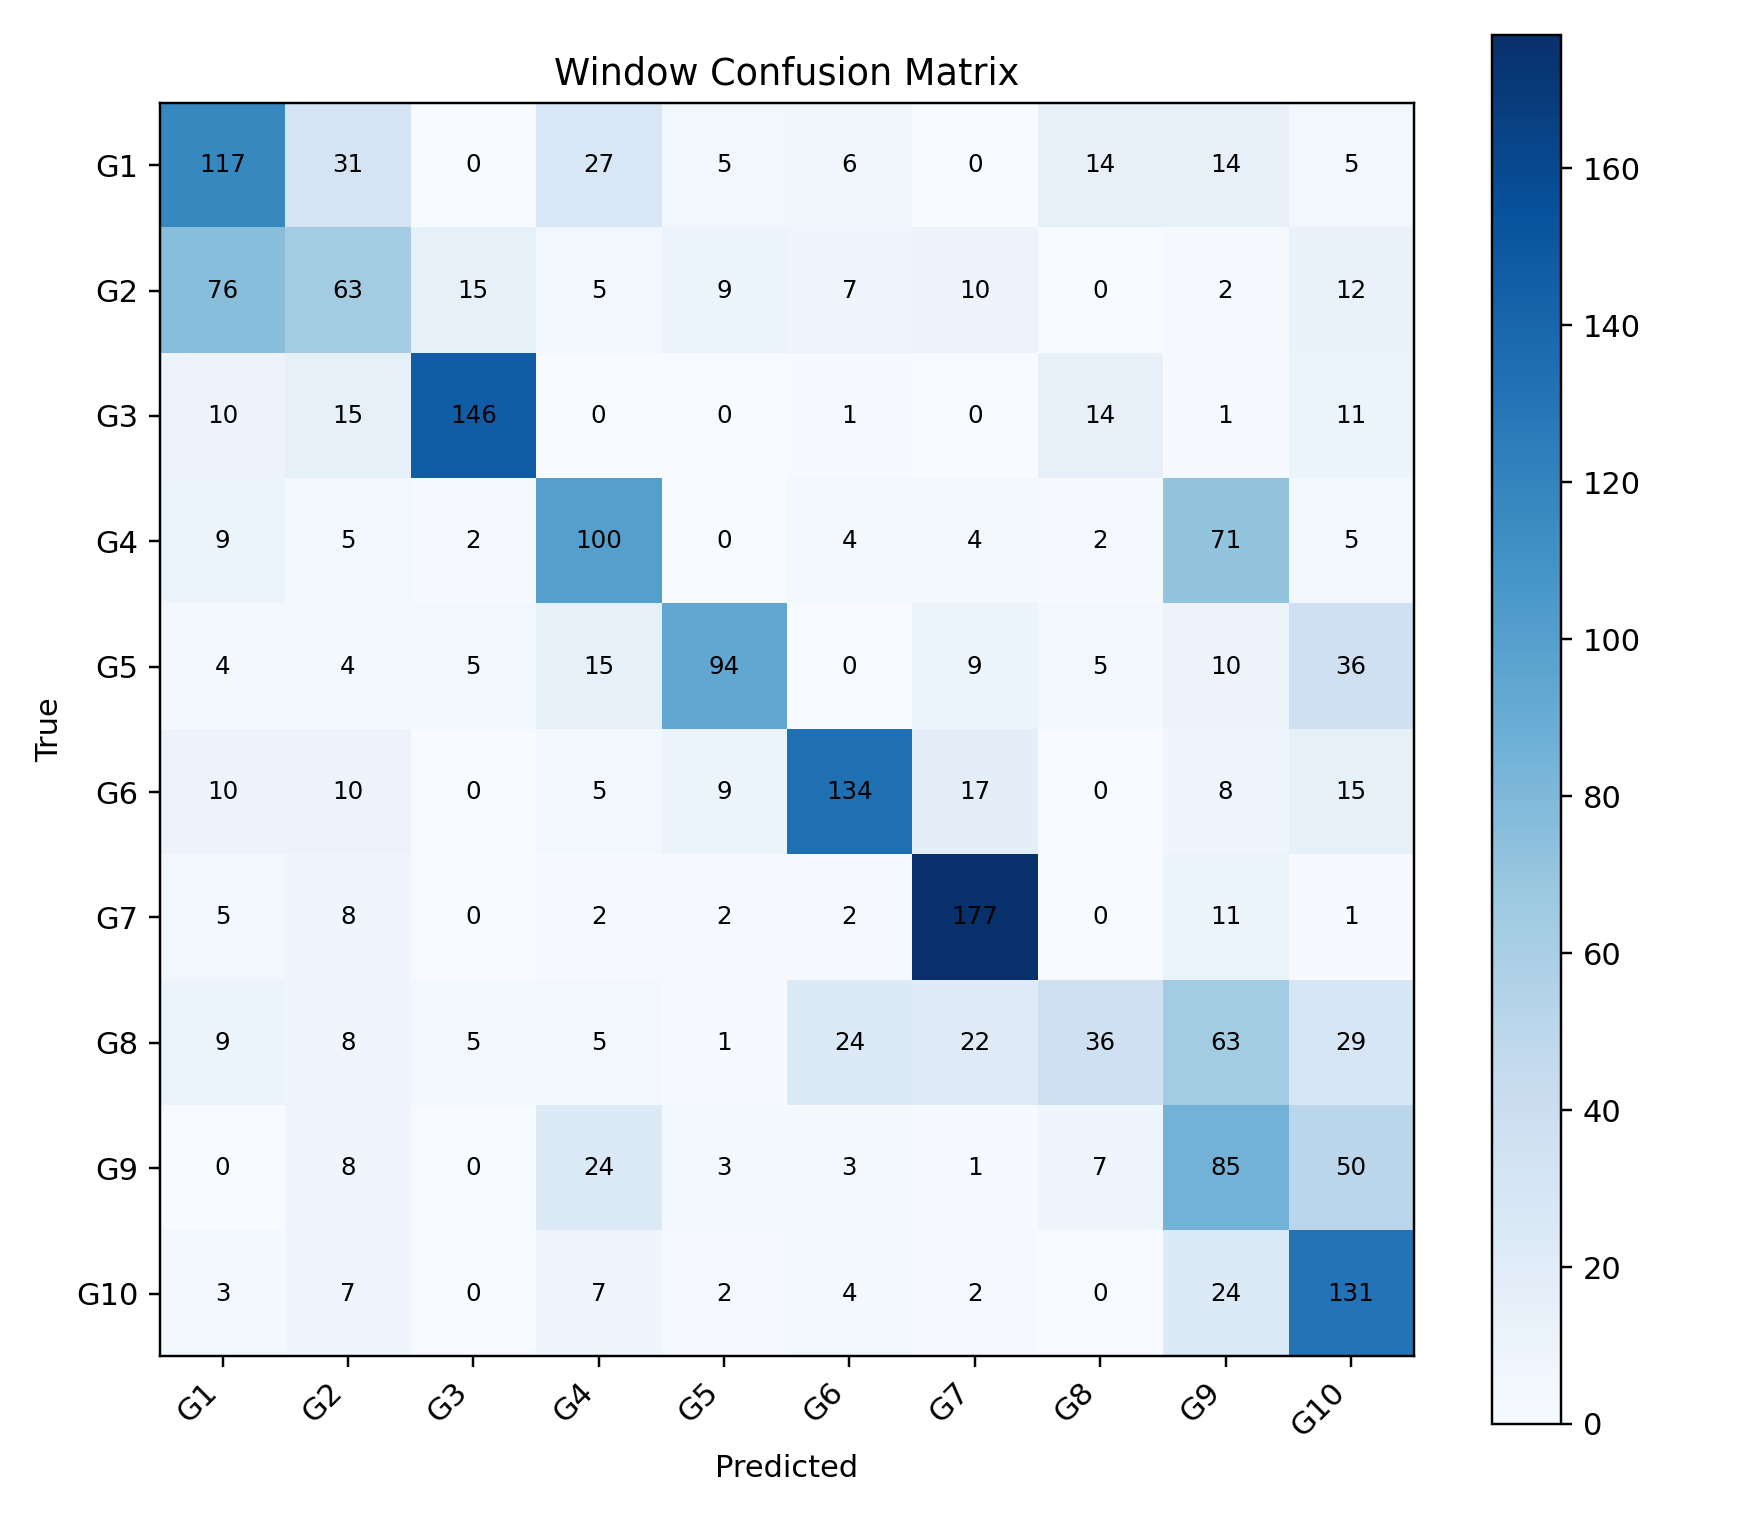

Source data for this figure (header and first rows):
, G1, G2, G3, G4, G5, G6, G7, G8, G9, G10
G1, 117, 31, 0, 27, 5, 6, 0, 14, 14, 5
G2, 76, 63, 15, 5, 9, 7, 10, 0, 2, 12
G3, 10, 15, 146, 0, 0, 1, 0, 14, 1, 11
G4, 9, 5, 2, 100, 0, 4, 4, 2, 71, 5
G5, 4, 4, 5, 15, 94, 0, 9, 5, 10, 36
G6, 10, 10, 0, 5, 9, 134, 17, 0, 8, 15
G7, 5, 8, 0, 2, 2, 2, 177, 0, 11, 1
G8, 9, 8, 5, 5, 1, 24, 22, 36, 63, 29
G9, 0, 8, 0, 24, 3, 3, 1, 7, 85, 50
G10, 3, 7, 0, 7, 2, 4, 2, 0, 24, 131
